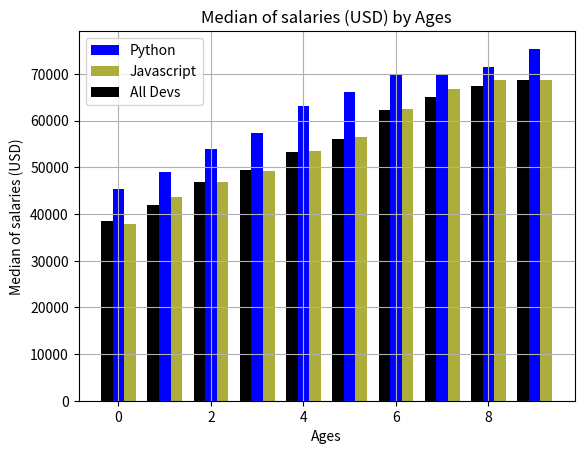

Reproduce this figure in Python.
import numpy as np
from matplotlib import pyplot as plt


age_x = [26,27,28,29,30,31,32,33,34,35]
index_x = np.arange(len(age_x))
width =0.25
#python dev data
py_dev_y = [45372, 48876, 53850, 57287, 63016,65998,70003, 70000,71496, 75370]
plt.bar(index_x, py_dev_y, color ='b', width=width, label = "Python")

#Javascript dev data
js_dev_y =[37810,43515,46823, 49293, 53437, 56373, 62375, 66674, 68745, 68746]
plt.bar(index_x+width, js_dev_y, color='#adad3b', width=width, label="Javascript")

dev_y = [38496,42000, 46752,49320,53200, 56000, 62316, 64928,67317, 68748]
plt.bar(index_x-width, dev_y, color ='k', linestyle='--', width=width, label="All Devs")

plt.xlabel("Ages")
plt.ylabel("Median of salaries (USD)")
plt.title("Median of salaries (USD) by Ages")
plt.legend()
plt.grid(True) # to show the grid view
plt.show()
plt.savefig("plot.png")